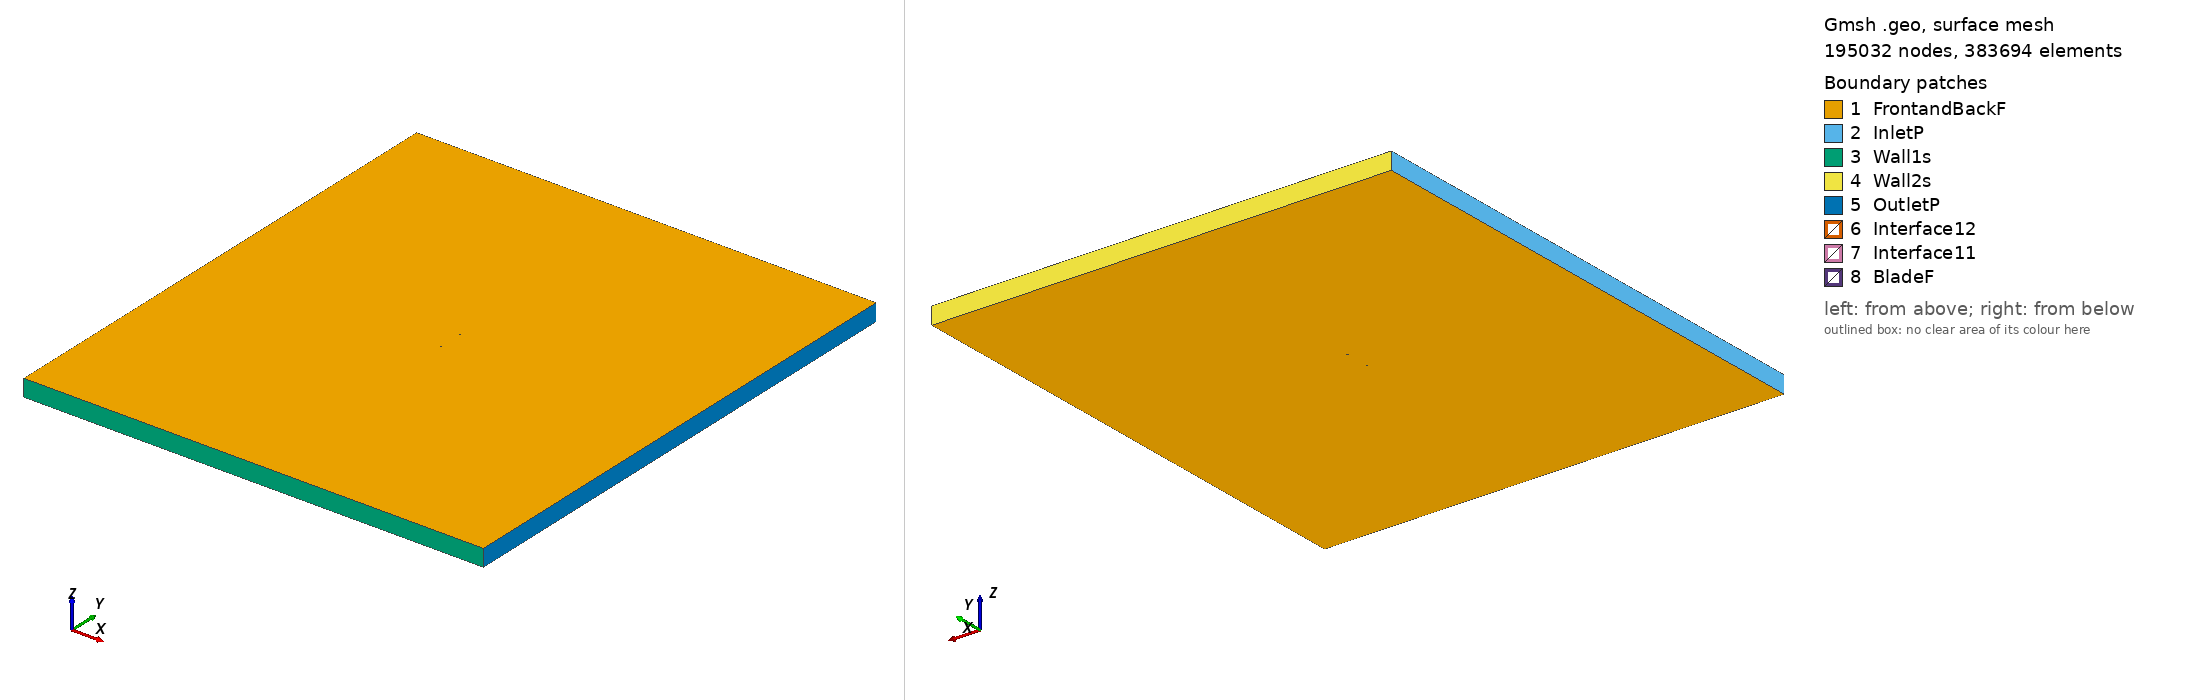

Gmsh geometry script, surface-meshed: 195032 nodes, 383694 surface elements. Boundary patches (legend numbers): 1 FrontandBackF, 2 InletP, 3 Wall1s, 4 Wall2s, 5 OutletP, 6 Interface12, 7 Interface11, 8 BladeF. Left view from above one corner, right view from below the opposite corner. Legend entries are the model's physical surfaces. The drawing asked Gmsh for element sizes between 1% and 20% of the model's largest extent; the script's own settings can give other sizes.

=== rg8_tsr_3.3851_aoa_-8.7278.geo (drawn) ===
SetFactory("OpenCASCADE");

Point(1) = {0.074423, 0.748544, 0, 1.0};
Point(2) = {0.070764, 0.747199, 0, 1.0};
Point(3) = {0.066413, 0.745675, 0, 1.0};
Point(4) = {0.061408, 0.744001, 0, 1.0};
Point(5) = {0.055811, 0.742206, 0, 1.0};
Point(6) = {0.049692, 0.740321, 0, 1.0};
Point(7) = {0.043116, 0.738380, 0, 1.0};
Point(8) = {0.036162, 0.736419, 0, 1.0};
Point(9) = {0.028900, 0.734469, 0, 1.0};
Point(10) = {0.021411, 0.732563, 0, 1.0};
Point(11) = {0.013770, 0.730736, 0, 1.0};
Point(12) = {0.006056, 0.729015, 0, 1.0};
Point(13) = {-0.001653, 0.727432, 0, 1.0};
Point(14) = {-0.009284, 0.726011, 0, 1.0};
Point(15) = {-0.016762, 0.724774, 0, 1.0};
Point(16) = {-0.024017, 0.723740, 0, 1.0};
Point(17) = {-0.030981, 0.722925, 0, 1.0};
Point(18) = {-0.037592, 0.722342, 0, 1.0};
Point(19) = {-0.043791, 0.721995, 0, 1.0};
Point(20) = {-0.049527, 0.721886, 0, 1.0};
Point(21) = {-0.054753, 0.722010, 0, 1.0};
Point(22) = {-0.059427, 0.722356, 0, 1.0};
Point(23) = {-0.063512, 0.722907, 0, 1.0};
Point(24) = {-0.066976, 0.723637, 0, 1.0};
Point(25) = {-0.069792, 0.724518, 0, 1.0};
Point(26) = {-0.071937, 0.725507, 0, 1.0};
Point(27) = {-0.073386, 0.726555, 0, 1.0};
Point(28) = {-0.074132, 0.727680, 0, 1.0};
Point(29) = {-0.073915, 0.728543, 0, 1.0};
Point(30) = {-0.072801, 0.729631, 0, 1.0};
Point(31) = {-0.070904, 0.730795, 0, 1.0};
Point(32) = {-0.068228, 0.731988, 0, 1.0};
Point(33) = {-0.064793, 0.733188, 0, 1.0};
Point(34) = {-0.060617, 0.734376, 0, 1.0};
Point(35) = {-0.055732, 0.735551, 0, 1.0};
Point(36) = {-0.050186, 0.736710, 0, 1.0};
Point(37) = {-0.044041, 0.737846, 0, 1.0};
Point(38) = {-0.037365, 0.738957, 0, 1.0};
Point(39) = {-0.030233, 0.740031, 0, 1.0};
Point(40) = {-0.022732, 0.741057, 0, 1.0};
Point(41) = {-0.014949, 0.742017, 0, 1.0};
Point(42) = {-0.006974, 0.742876, 0, 1.0};
Point(43) = {0.001148, 0.743580, 0, 1.0};
Point(44) = {0.009411, 0.744146, 0, 1.0};
Point(45) = {0.017754, 0.744655, 0, 1.0};
Point(46) = {0.026058, 0.745158, 0, 1.0};
Point(47) = {0.034200, 0.745683, 0, 1.0};
Point(48) = {0.042059, 0.746255, 0, 1.0};
Point(49) = {0.049508, 0.746881, 0, 1.0};
Point(50) = {0.056423, 0.747561, 0, 1.0};
Point(51) = {0.062689, 0.748284, 0, 1.0};
Point(52) = {0.068192, 0.749028, 0, 1.0};
Point(53) = {0.072834, 0.749762, 0, 1.0};
Point(54) = {0.074199, 0.750000, 0, 1.0};
Point(55) = {-0.074423, -0.748544, 0, 1.0};
Point(56) = {-0.070764, -0.747199, 0, 1.0};
Point(57) = {-0.066413, -0.745675, 0, 1.0};
Point(58) = {-0.061408, -0.744001, 0, 1.0};
Point(59) = {-0.055811, -0.742206, 0, 1.0};
Point(60) = {-0.049692, -0.740321, 0, 1.0};
Point(61) = {-0.043116, -0.738380, 0, 1.0};
Point(62) = {-0.036162, -0.736419, 0, 1.0};
Point(63) = {-0.028900, -0.734469, 0, 1.0};
Point(64) = {-0.021411, -0.732563, 0, 1.0};
Point(65) = {-0.013770, -0.730736, 0, 1.0};
Point(66) = {-0.006056, -0.729015, 0, 1.0};
Point(67) = {0.001653, -0.727432, 0, 1.0};
Point(68) = {0.009284, -0.726011, 0, 1.0};
Point(69) = {0.016762, -0.724774, 0, 1.0};
Point(70) = {0.024017, -0.723740, 0, 1.0};
Point(71) = {0.030981, -0.722925, 0, 1.0};
Point(72) = {0.037592, -0.722342, 0, 1.0};
Point(73) = {0.043791, -0.721995, 0, 1.0};
Point(74) = {0.049527, -0.721886, 0, 1.0};
Point(75) = {0.054753, -0.722010, 0, 1.0};
Point(76) = {0.059427, -0.722356, 0, 1.0};
Point(77) = {0.063512, -0.722907, 0, 1.0};
Point(78) = {0.066976, -0.723637, 0, 1.0};
Point(79) = {0.069792, -0.724518, 0, 1.0};
Point(80) = {0.071937, -0.725507, 0, 1.0};
Point(81) = {0.073386, -0.726555, 0, 1.0};
Point(82) = {0.074132, -0.727680, 0, 1.0};
Point(83) = {0.073915, -0.728543, 0, 1.0};
Point(84) = {0.072801, -0.729631, 0, 1.0};
Point(85) = {0.070904, -0.730795, 0, 1.0};
Point(86) = {0.068228, -0.731988, 0, 1.0};
Point(87) = {0.064793, -0.733188, 0, 1.0};
Point(88) = {0.060617, -0.734376, 0, 1.0};
Point(89) = {0.055732, -0.735551, 0, 1.0};
Point(90) = {0.050186, -0.736710, 0, 1.0};
Point(91) = {0.044041, -0.737846, 0, 1.0};
Point(92) = {0.037365, -0.738957, 0, 1.0};
Point(93) = {0.030233, -0.740031, 0, 1.0};
Point(94) = {0.022732, -0.741057, 0, 1.0};
Point(95) = {0.014949, -0.742017, 0, 1.0};
Point(96) = {0.006974, -0.742876, 0, 1.0};
Point(97) = {-0.001148, -0.743580, 0, 1.0};
Point(98) = {-0.009411, -0.744146, 0, 1.0};
Point(99) = {-0.017754, -0.744655, 0, 1.0};
Point(100) = {-0.026058, -0.745158, 0, 1.0};
Point(101) = {-0.034200, -0.745683, 0, 1.0};
Point(102) = {-0.042059, -0.746255, 0, 1.0};
Point(103) = {-0.049508, -0.746881, 0, 1.0};
Point(104) = {-0.056423, -0.747561, 0, 1.0};
Point(105) = {-0.062689, -0.748284, 0, 1.0};
Point(106) = {-0.068192, -0.749028, 0, 1.0};
Point(107) = {-0.072834, -0.749762, 0, 1.0};
Point(108) = {-0.074199, -0.750000, 0, 1.0};

// Lines: first blade (splines 1-4)
Spline(1) = {1:17};
Spline(2) = {17:38};
Spline(3) = {38:54};
Spline(4) = {54,1};

// Lines: second blade (splines 5-8)
Spline(5) = {55:71};
Spline(6) = {71:92};
Spline(7) = {92:108};
Spline(8) = {108,55};

// Outer domain (points 20001-4 and lines)
Point(109) = {-13.50000000, -15.00000000, 0, 1.0};
Point(110) = {-13.50000000, 15.00000000, 0, 1.0};
Point(111) = {13.50000000, 15.00000000, 0, 1.0};
Point(112) = {13.50000000, -15.00000000, 0, 1.0};
Line(11) = {109, 110};
Line(12) = {110, 111};
Line(13) = {111, 112};
Line(14) = {109, 112};

// Interface (between moving and stationary domain) (circles)
Circle(9) = {0, 0, 0, 0.80000000, 0, 2*Pi};
Circle(10) = {0, 0, 0, 0.80000000, 0, 2*Pi};

// Loops collect Lines/Splines/etc (blade1, blade2, domain, first circle)
Line Loop(1) = {1:4};
Line Loop(2) = {5:8};
Line Loop(3) = {11,12,13,-14};
Line Loop(4) = {9};

// BooleanDifference cuts out the circle/interface from the domain
Plane Surface(1) = {3};
Plane Surface(2) = {4};
BooleanDifference{ Surface{1}; Delete;}{ Surface{2}; Delete;}

// This one cuts out the blades from the inner circle/interface
Line Loop(6) = {10};
Plane Surface(5) = {6};
Plane Surface(6) = {1};
Plane Surface(7) = {2};
BooleanDifference{ Surface{5}; Delete;}{ Surface{6,7}; Delete;}

// extrude to 3rd dimension
Extrude {0, 0, 1} {Surface{1}; Surface{5}; Layers{1}; Recombine;}

// Physical Surfaces are the named boundaries (patches)
Physical Surface("Interface11") = {12};
Physical Surface("Interface12") = {10};

// sides of domain
Physical Surface("InletP") = {6};
Physical Surface("OutletP") = {9};

// top and bottom of domain
Physical Surface("Wall1s") = {7};
Physical Surface("Wall2s") = {8};

// Check FrontandBackF by ensuring there is nothing in the 3rd dimension
Physical Surface("FrontandBackF") = {1,11,5,21};
Physical Surface("BladeF") = {13:20};
Physical Volume("Turbine") = {2};
Physical Volume("Farfield") = {1};

// settings for airfoil boundary layer
Field[1] = BoundaryLayer;
Field[1].EdgesList = {1:8};
Field[1].hwall_n = 1e-3;
Field[1].thickness = 1.5e-2;
Field[1].ratio = 1.05;
Field[1].Quads = 1;
BoundaryLayer Field = 1;

// control points for mesh (blade and interface)
// floor((arc length / 1.5mm)/ 6) -> Transfinite Line
Transfinite Line {1,2,3,5,6,7} = 33 Using Progression 1;
Transfinite Line {4,8} = 2 Using Progression 1;
Transfinite Line {9, 15} = 800 Using Progression 1;

// For more information on gmsh syntax, visit http://gmsh.info/doc/texinfo/gmsh.html
